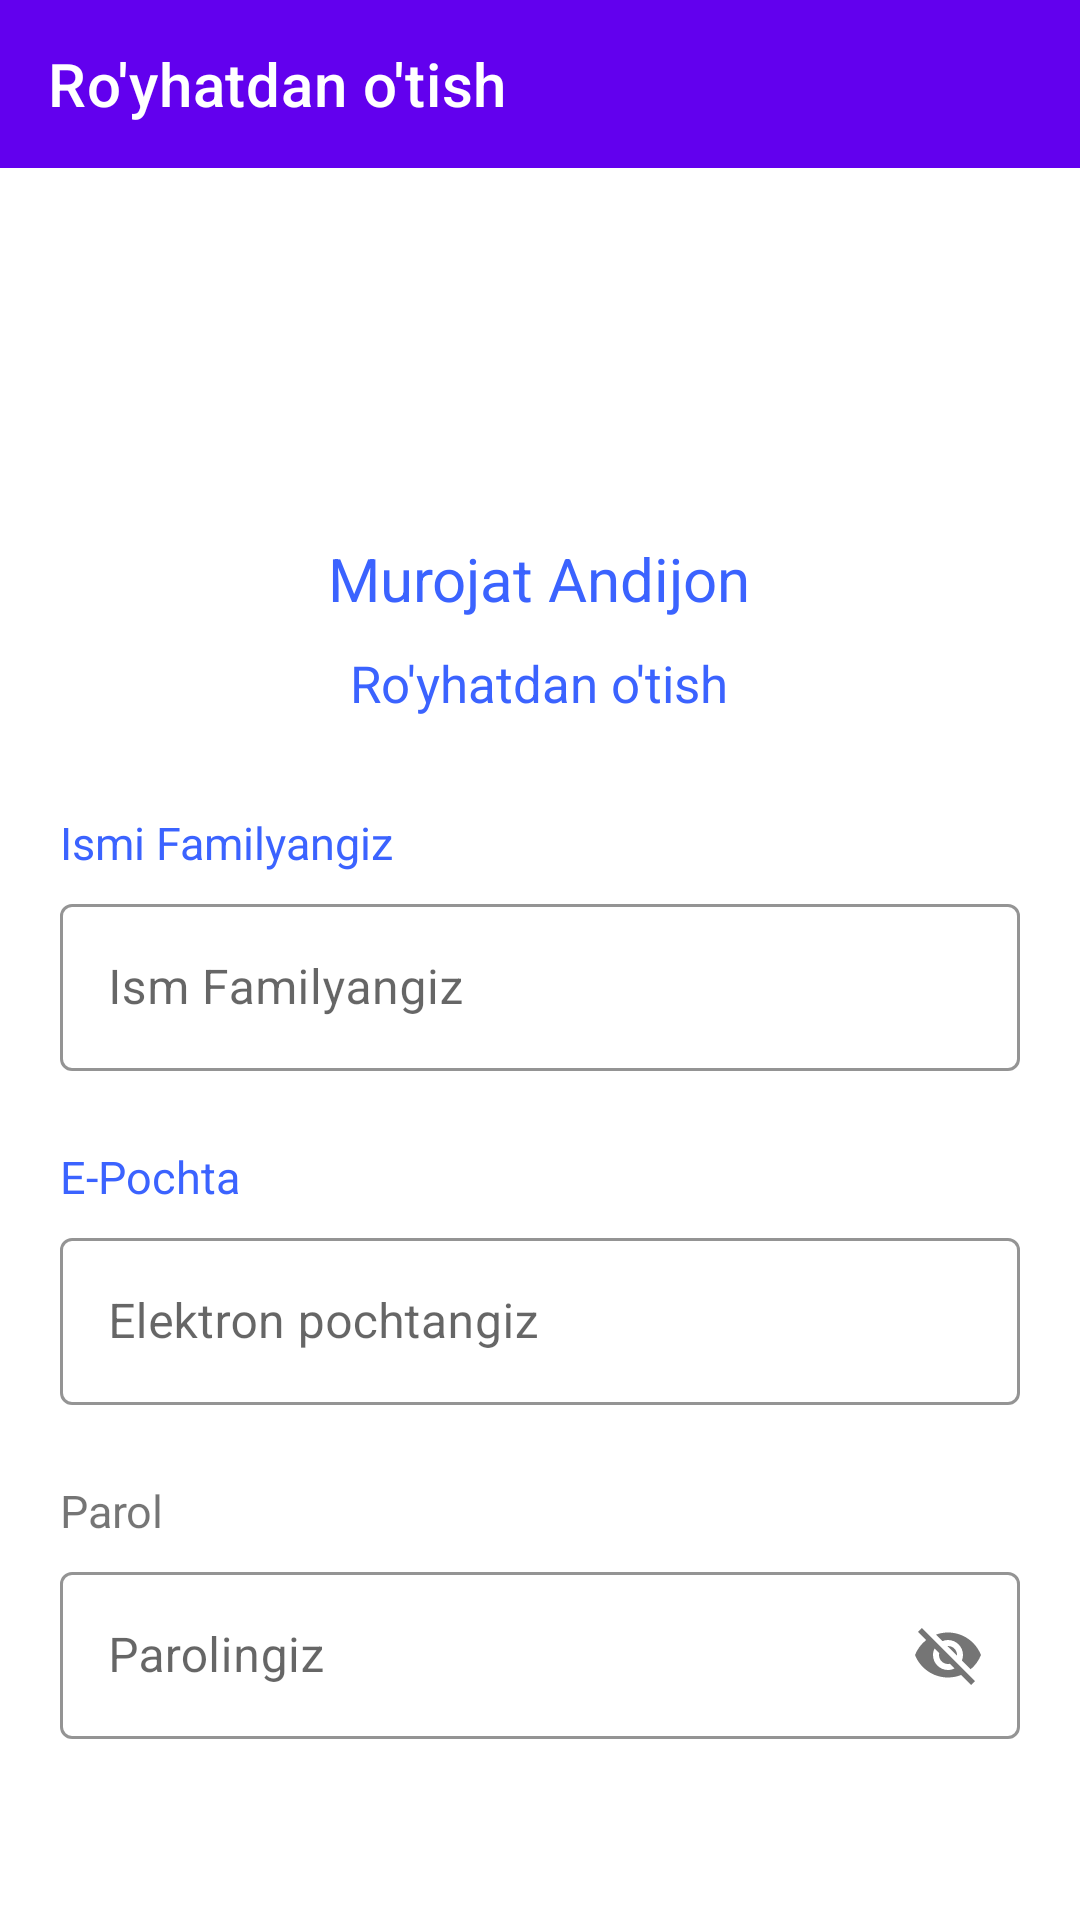

Android layout source for this screen:
<!-- AndroidManifest.xml: application theme Theme.MurojatAndijonApp -->
<!-- res/layout/fragment_register.xml -->
<?xml version="1.0" encoding="utf-8"?>
<LinearLayout xmlns:android="http://schemas.android.com/apk/res/android"
    xmlns:app="http://schemas.android.com/apk/res-auto"
    xmlns:tools="http://schemas.android.com/tools"
    android:layout_width="match_parent"
    android:layout_height="match_parent"
    android:orientation="vertical">

    <com.google.android.material.appbar.AppBarLayout
        android:layout_width="match_parent"
        android:layout_height="wrap_content"
        app:elevation="0dp">

        <androidx.appcompat.widget.Toolbar
            android:id="@+id/toolBar"
            android:layout_width="match_parent"
            app:titleTextColor="@color/white"
            android:layout_height="wrap_content"
            app:navigationIcon="@drawable/baseline_arrow_back_24"
            app:title="Ro'yhatdan o'tish" />

    </com.google.android.material.appbar.AppBarLayout>

    <LinearLayout
        android:layout_width="match_parent"
        android:layout_height="0dp"
        android:layout_weight="1"
        android:gravity="center"
        android:orientation="vertical">


        <androidx.appcompat.widget.AppCompatImageView
            android:layout_width="wrap_content"
            android:layout_height="wrap_content"
            android:layout_marginTop="20dp"
            android:src="@drawable/ellipse_1" />

        <androidx.appcompat.widget.AppCompatTextView
            android:layout_width="wrap_content"
            android:layout_height="wrap_content"
            android:layout_marginTop="10dp"
            android:text="@string/s"
            android:textColor="@color/blue"
            android:textSize="20sp" />

        <androidx.appcompat.widget.AppCompatTextView
            android:layout_width="wrap_content"
            android:layout_height="wrap_content"
            android:layout_marginTop="10dp"
            android:text="@string/w"
            android:textColor="@color/blue"
            android:textSize="17sp" />

    </LinearLayout>

    <LinearLayout
        android:layout_width="match_parent"
        android:layout_height="0dp"
        android:layout_weight="2"
        android:orientation="vertical"
        android:padding="20dp">

        <androidx.appcompat.widget.AppCompatTextView
            android:layout_width="wrap_content"
            android:layout_height="wrap_content"
            android:layout_marginBottom="5dp"
            android:text="Ismi Familyangiz "
            android:textColor="@color/blue"
            android:textSize="15sp" />

        <com.google.android.material.textfield.TextInputLayout
            style="@style/Widget.MaterialComponents.TextInputLayout.OutlinedBox"
            android:layout_width="match_parent"
            android:layout_height="wrap_content"
            app:boxStrokeColor="@color/blue">

            <com.google.android.material.textfield.TextInputEditText
                android:id="@+id/fullName"
                android:layout_width="match_parent"
                android:layout_height="wrap_content"
                android:hint="Ism Familyangiz"
                android:textColor="@color/blue" />

        </com.google.android.material.textfield.TextInputLayout>

        <androidx.appcompat.widget.AppCompatTextView
            android:layout_width="wrap_content"
            android:layout_height="wrap_content"
            android:layout_marginTop="25dp"
            android:layout_marginBottom="5dp"
            android:text="E-Pochta"
            android:textColor="@color/blue"
            android:textSize="15sp" />

        <com.google.android.material.textfield.TextInputLayout
            style="@style/Widget.MaterialComponents.TextInputLayout.OutlinedBox"
            android:layout_width="match_parent"
            android:layout_height="wrap_content"
            app:boxStrokeColor="@color/blue">

            <com.google.android.material.textfield.TextInputEditText
                android:id="@+id/email"
                android:layout_width="match_parent"
                android:layout_height="wrap_content"
                android:hint="Elektron pochtangiz"
                android:textColor="@color/blue" />

        </com.google.android.material.textfield.TextInputLayout>


        <androidx.appcompat.widget.AppCompatTextView
            android:layout_width="wrap_content"
            android:layout_height="wrap_content"
            android:layout_marginTop="25dp"
            android:layout_marginBottom="5dp"
            android:text="Parol"
            android:textSize="15sp" />

        <com.google.android.material.textfield.TextInputLayout
            style="@style/Widget.MaterialComponents.TextInputLayout.OutlinedBox"
            android:layout_width="match_parent"
            android:layout_height="wrap_content"
            app:boxStrokeColor="@color/blue"
            app:passwordToggleEnabled="true">

            <com.google.android.material.textfield.TextInputEditText
                android:id="@+id/password"
                android:layout_width="match_parent"
                android:layout_height="wrap_content"
                android:hint="Parolingiz" />

        </com.google.android.material.textfield.TextInputLayout>

        <FrameLayout
            android:layout_width="match_parent"
            android:layout_height="wrap_content"
            android:layout_gravity="center"
            android:layout_marginTop="50dp">

            <com.google.android.material.button.MaterialButton
                android:id="@+id/btnRegister"
                android:layout_width="match_parent"
                android:layout_height="wrap_content"
                android:layout_marginHorizontal="25dp"
                android:backgroundTint="@color/blue"
                android:padding="15dp"
                android:text="ro'yhatdan o'tish"
                app:cornerRadius="8dp" />

            <ProgressBar
                android:id="@+id/prg"
                android:layout_width="30dp"
                android:layout_height="30dp"
                android:layout_gravity="center"
                android:indeterminateTint="@color/blue"
                android:visibility="invisible" />

        </FrameLayout>

    </LinearLayout>

</LinearLayout>
<!-- resources referenced by this layout -->
<resources>
  <color name="blue">#3B63FF</color>
  <color name="white">#FFFFFFFF</color>
  <!-- drawable ellipse_1 (drawable) -->
  <vector xmlns:android="http://schemas.android.com/apk/res/android"
      android:width="82dp"
      android:height="82dp"
      android:viewportWidth="82"
      android:viewportHeight="82">
    <path
        android:pathData="M41,41m-31,0a31,31 0,1 1,62 0a31,31 0,1 1,-62 0"
        android:strokeWidth="20"
        android:fillColor="#00000000"
        android:strokeColor="#ffffff"/>
  </vector>
  <string name="s">Murojat Andijon</string>
  <string name="w">Ro\'yhatdan o\'tish</string>
  <style name="Theme.MurojatAndijonApp" parent="Theme.MaterialComponents.DayNight.DarkActionBar">
          
          <item name="colorPrimary">@color/purple_500</item>
          <item name="colorPrimaryVariant">@color/purple_700</item>
          <item name="colorOnPrimary">@color/white</item>
          
          <item name="colorSecondary">@color/teal_200</item>
          <item name="colorSecondaryVariant">@color/teal_700</item>
          <item name="colorOnSecondary">@color/black</item>
          
          <item name="android:statusBarColor">?attr/colorPrimaryVariant</item>
          
      </style>
  <color name="purple_500">#FF6200EE</color>
  <color name="purple_700">#FF3700B3</color>
  <color name="teal_200">#FF03DAC5</color>
  <color name="teal_700">#FF018786</color>
  <color name="black">#FF000000</color>
</resources>
